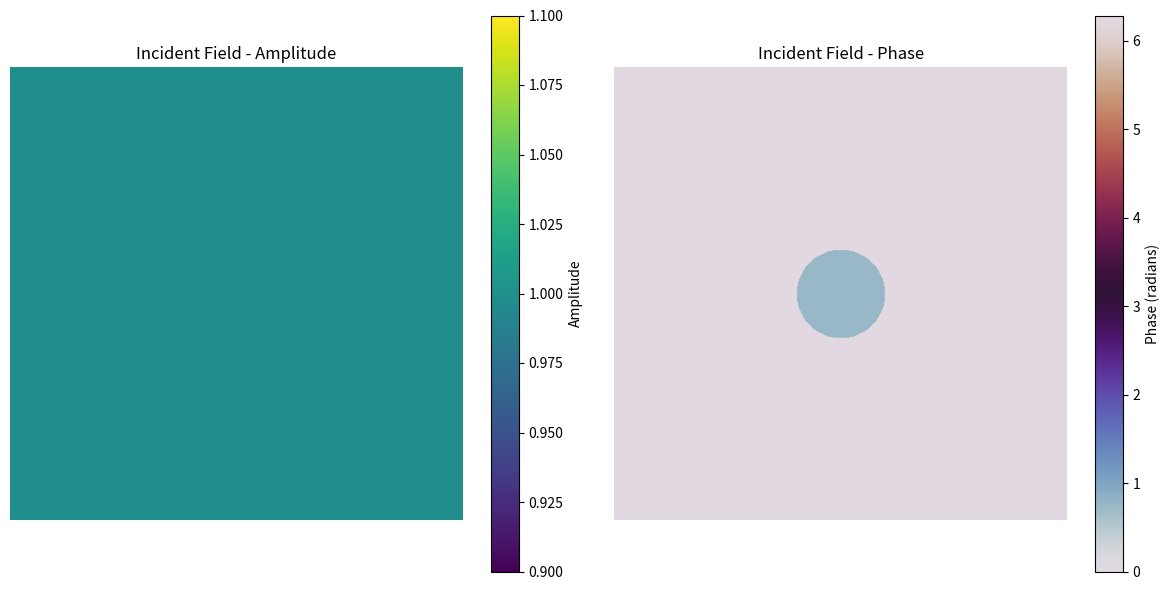
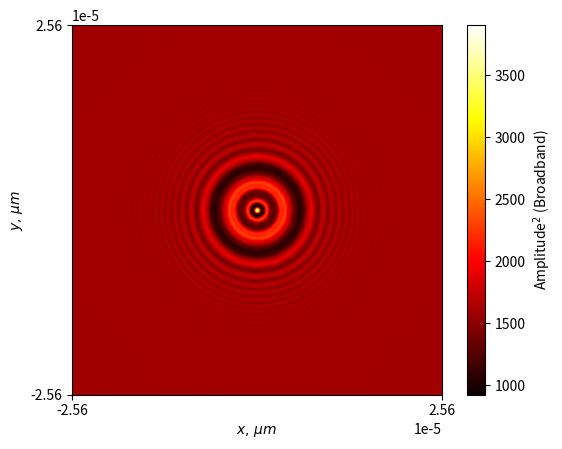

These charts were generated, in order, by the following Python code:
import numpy as np
import matplotlib.pyplot as plt
from numpy.fft import fft2, ifft2, fftshift, ifftshift


def plot_field(field, title="Complex Field", cmap="viridis"):
    # Calculate amplitude and phase
    amplitude = np.abs(field)
    phase = np.angle(field)

    # Normalize phase to range [0, 2π]
    phase = (phase + 2 * np.pi) % (2 * np.pi)

    # Create a figure
    plt.figure(figsize=(12, 6))

    # Plot amplitude
    plt.subplot(1, 2, 1)
    plt.imshow(amplitude, cmap=cmap)
    plt.colorbar(label="Amplitude")
    plt.title(f"{title} - Amplitude")
    plt.axis('off')  # Turn off axis

    # Plot phase
    plt.subplot(1, 2, 2)
    plt.imshow(phase, cmap="twilight", vmin=0, vmax=2 * np.pi)
    plt.colorbar(label="Phase (radians)")
    plt.title(f"{title} - Phase")
    plt.axis('off')  # Turn off axis
    # Show plots
    plt.tight_layout()
    plt.show()


def Transfer_function(FX, FY, z, wavelength):
    square_root = np.sqrt(1 - (wavelength ** 2 * FX ** 2) - (wavelength ** 2 * FY ** 2))
    temp = np.exp(1j * 2 * np.pi * z / wavelength * square_root)
    temp[np.isnan(temp)] = 0  # replace nan's with zeros
    return temp


def angular_spectrum_method(field, sampling_distance, distance, FX, FY, wavelength):
    GT = ifftshift(fft2(fftshift(field))) * sampling_distance ** 2
    # * dx ** 2 :Make the discrete Fourier transform result numerically close to the continuous Fourier transform result and Maintain power consistency
    gt_prime = fftshift(ifft2(ifftshift(GT * Transfer_function(FX, FY, distance, wavelength)))) / sampling_distance ** 2
    return gt_prime


def compute_hologram_with_bandwidth(field, sampling_distance, distance, FX, FY, center_wavelength, bandwidth, num_samples):
    wavelengths = np.linspace(center_wavelength - bandwidth / 2, center_wavelength + bandwidth / 2, num_samples)
    hologram = np.zeros_like(field, dtype=np.complex128)

    for wavelength in wavelengths:
        hologram += angular_spectrum_method(field, sampling_distance, distance, FX, FY, wavelength)

    # Take the intensity (amplitude squared)
    hologram_intensity = np.abs(hologram) ** 2
    return hologram_intensity


# Parameters
numPixels = 512
pixelSize = 1e-7  # microns
Sample_Radius = 50  # In pixels
Sample_Phase = 0.75
Center = numPixels / 2  # assumes numPixels is even

W, H = np.meshgrid(np.arange(0, numPixels), np.arange(0, numPixels))  # coordinates of the array indexes
Mask = np.sqrt((W - Center) ** 2 + (H - Center) ** 2) <= Sample_Radius  # boundaries of the object

incident_field = np.ones((numPixels, numPixels), dtype=complex)
incident_field[Mask] = np.exp(1j * Sample_Phase)
plot_field(incident_field, title="Incident Field")

x = np.linspace(-pixelSize * numPixels / 2, pixelSize * numPixels / 2, num=numPixels, endpoint=True)
dx = x[1] - x[0]  # Sampling period
fS = 1 / dx  # Spatial sampling frequency
df = fS / numPixels  # Spacing between discrete frequency coordinates
fx = np.arange(-fS / 2, fS / 2, step=df)  # Spatial frequency, inverse microns
FX, FY = np.meshgrid(fx, fx)

# Broadband source parameters
center_wavelength = 532e-9  # 532 nm
bandwidth = 10e-9  # 10 nm
num_samples = 50  # Number of discrete wavelengths to sample

# Compute hologram
hologram = compute_hologram_with_bandwidth(incident_field, dx, 1e-5, FX, FY, center_wavelength, bandwidth, num_samples)

# Plot hologram
fig, ax = plt.subplots(nrows=1, ncols=1)
img = ax.imshow(hologram, cmap='hot')
img.set_extent([x[0], x[-1], x[0], x[-1]])
cb = plt.colorbar(img)
cb.set_label('Amplitude$^2$ (Broadband)')
ax.set_xticks([x[0], x[-1]])
ax.set_yticks([x[0], x[-1]])
ax.set_xlabel(r'$x, \, \mu m$')
ax.set_ylabel(r'$y, \, \mu m$')
plt.show()


